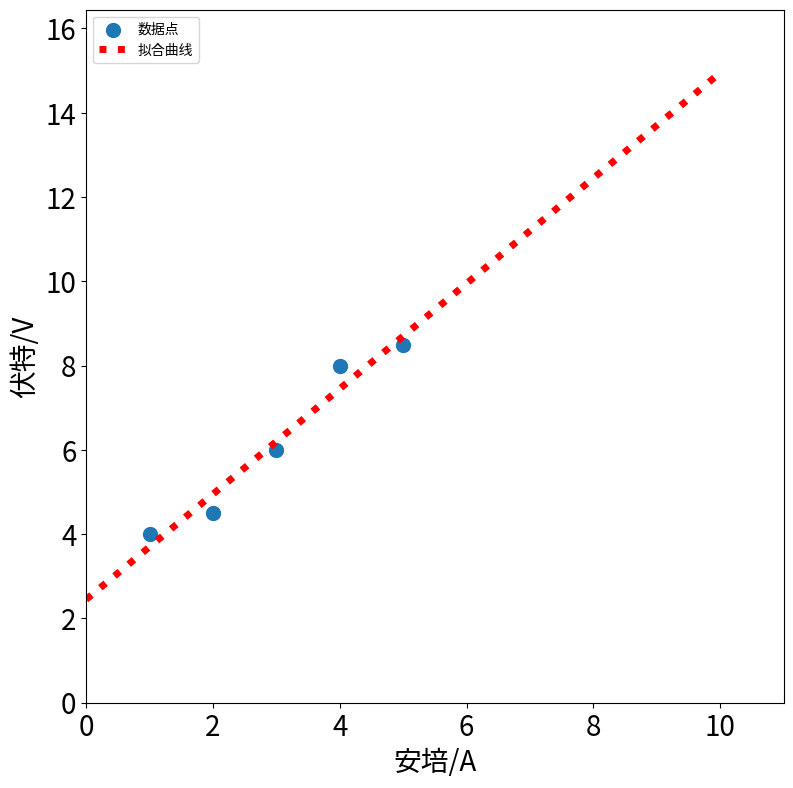

Write the Python code that produced this figure.
import numpy as np
import matplotlib.pyplot as plt
from scipy.optimize import leastsq

plt.figure(figsize=(9,9))
x = np.linspace(0,10,1000)
X = np.array([1.,2.,3.,4.,5.])
Y = np.array([4,4.5,6,8,8.5])

def f(p):
    k, b = p
    return Y - (k * X + b)

r = leastsq(f, [1,0])
k, b = r[0]
print("k=",k,"b=",b)

# plt.scatter(X,Y, s=100, alpha=1.0 , marker='o' , label=u'数据点')
import numpy as np
import matplotlib.pyplot as plt
from scipy.optimize import leastsq

plt.figure(figsize=(9,9))

x = np.linspace(0,10,1000)
X = np.array([1., 2., 3., 4., 5.])
Y = np.array([4, 4.5, 6, 8, 8.5])

def f(p):
    k, b = p
    return(Y-(k*X+b))

r = leastsq(f, [1,0])
k, b = r[0]
print("k=",k,"b=",b)

plt.scatter(X,Y, s=100, alpha=1.0, marker='o',label=u'数据点')
y=k*x+b

ax = plt.gca()

ax.set_xlabel(..., fontsize=20)
ax.set_ylabel(..., fontsize=20)
#设置坐标轴标签字体大小

plt.plot(x, y, color='r',linewidth=5, linestyle=":",markersize=20, label=u'拟合曲线')

plt.legend(loc=0, numpoints=1)
leg = plt.gca().get_legend()
ltext  = leg.get_texts()
plt.setp(ltext, fontsize='xx-large')

plt.xlabel(u'安培/A')
plt.ylabel(u'伏特/V')

plt.xlim(0, x.max() * 1.1)
plt.ylim(0, y.max() * 1.1)

plt.xticks(fontsize=20)
plt.yticks(fontsize=20)
#刻度字体大小
plt.legend(loc='upper left')

plt.show()

